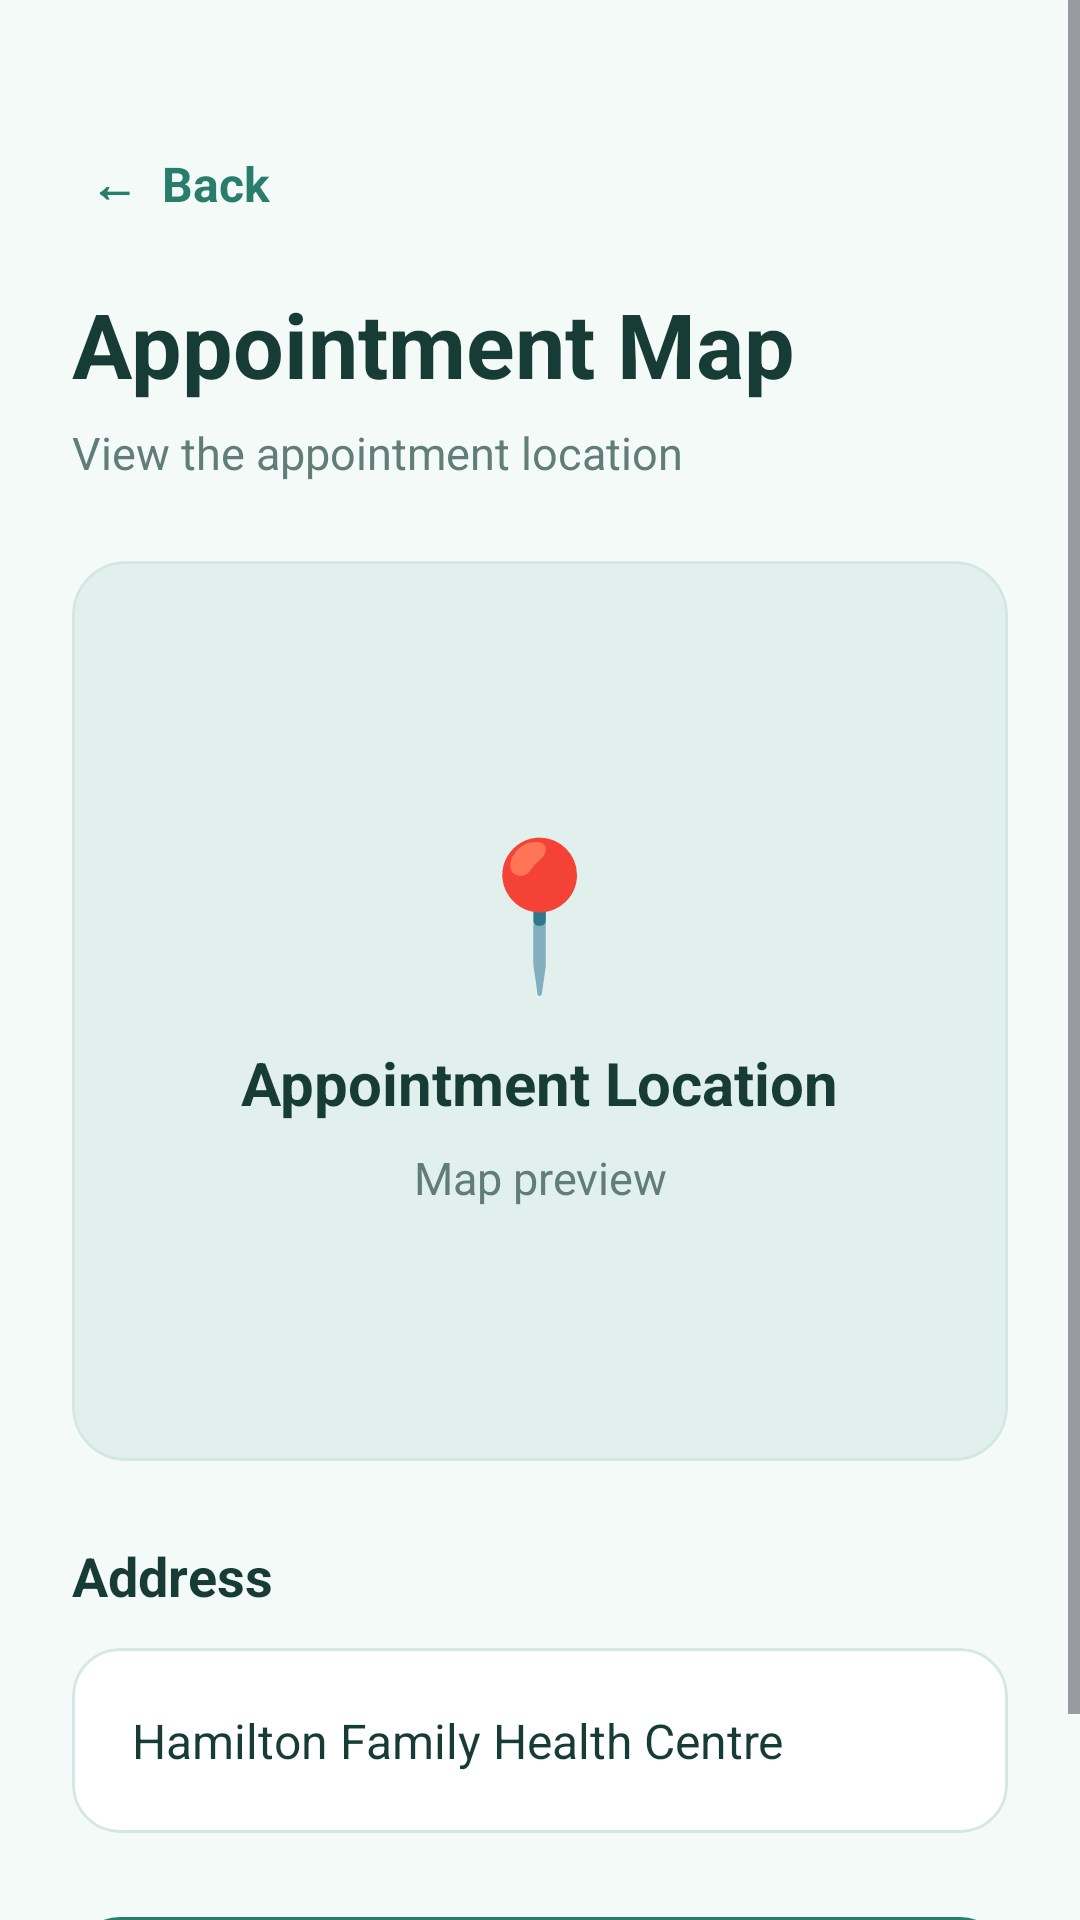

Here is an Android app screen rendered from its layout file. Give the layout XML and the strings, colors and styles it references.
<!-- AndroidManifest.xml: application theme Theme.CareCircle -->
<!-- res/layout/activity_appointment_map.xml -->
<?xml version="1.0" encoding="utf-8"?>
<ScrollView
    xmlns:android="http://schemas.android.com/apk/res/android"
    xmlns:app="http://schemas.android.com/apk/res-auto"
    android:layout_width="match_parent"
    android:layout_height="match_parent"
    android:background="#F4FAF8"
    android:fillViewport="true">

    <LinearLayout
        android:layout_width="match_parent"
        android:layout_height="wrap_content"
        android:orientation="vertical"
        android:padding="24dp">

        <TextView
            android:id="@+id/btnBack"
            android:layout_width="wrap_content"
            android:layout_height="wrap_content"
            android:layout_marginTop="20dp"
            android:padding="6dp"
            android:text="←  Back"
            android:textColor="#287D6C"
            android:textSize="16sp"
            android:textStyle="bold" />

        <TextView
            android:layout_width="wrap_content"
            android:layout_height="wrap_content"
            android:layout_marginTop="16dp"
            android:text="Appointment Map"
            android:textColor="#173B35"
            android:textSize="30sp"
            android:textStyle="bold" />

        <TextView
            android:layout_width="wrap_content"
            android:layout_height="wrap_content"
            android:layout_marginTop="6dp"
            android:text="View the appointment location"
            android:textColor="#607D78"
            android:textSize="15sp" />

        <com.google.android.material.card.MaterialCardView
            android:layout_width="match_parent"
            android:layout_height="300dp"
            android:layout_marginTop="26dp"
            app:cardBackgroundColor="#E1F0EC"
            app:cardCornerRadius="18dp"
            app:cardElevation="0dp"
            app:strokeColor="#D5E7E2"
            app:strokeWidth="1dp">

            <LinearLayout
                android:layout_width="match_parent"
                android:layout_height="match_parent"
                android:gravity="center"
                android:orientation="vertical"
                android:padding="20dp">

                <TextView
                    android:layout_width="wrap_content"
                    android:layout_height="wrap_content"
                    android:text="📍"
                    android:textSize="48sp" />

                <TextView
                    android:layout_width="wrap_content"
                    android:layout_height="wrap_content"
                    android:layout_marginTop="12dp"
                    android:text="Appointment Location"
                    android:textColor="#173B35"
                    android:textSize="20sp"
                    android:textStyle="bold" />

                <TextView
                    android:layout_width="wrap_content"
                    android:layout_height="wrap_content"
                    android:layout_marginTop="8dp"
                    android:gravity="center"
                    android:text="Map preview"
                    android:textColor="#607D78"
                    android:textSize="15sp" />

            </LinearLayout>

        </com.google.android.material.card.MaterialCardView>

        <TextView
            android:layout_width="wrap_content"
            android:layout_height="wrap_content"
            android:layout_marginTop="26dp"
            android:text="Address"
            android:textColor="#173B35"
            android:textSize="18sp"
            android:textStyle="bold" />

        <com.google.android.material.card.MaterialCardView
            android:layout_width="match_parent"
            android:layout_height="wrap_content"
            android:layout_marginTop="12dp"
            app:cardBackgroundColor="#FFFFFF"
            app:cardCornerRadius="16dp"
            app:cardElevation="0dp"
            app:strokeColor="#D5E7E2"
            app:strokeWidth="1dp">

            <TextView
                android:id="@+id/tvMapAddress"
                android:layout_width="match_parent"
                android:layout_height="wrap_content"
                android:padding="20dp"
                android:text="Hamilton Family Health Centre"
                android:textColor="#173B35"
                android:textSize="16sp" />

        </com.google.android.material.card.MaterialCardView>

        <com.google.android.material.button.MaterialButton
            android:id="@+id/btnDirections"
            android:layout_width="match_parent"
            android:layout_height="58dp"
            android:layout_marginTop="24dp"
            android:text="Get Directions"
            android:textAllCaps="false"
            android:textColor="#FFFFFF"
            android:textSize="16sp"
            android:textStyle="bold"
            app:backgroundTint="#287D6C"
            app:cornerRadius="16dp" />

    </LinearLayout>

</ScrollView>
<!-- resources referenced by this layout -->
<resources>
  <style name="Theme.CareCircle" parent="Base.Theme.CareCircle" />
  <style name="Base.Theme.CareCircle" parent="Theme.Material3.DayNight.NoActionBar">
          
          
      </style>
</resources>
